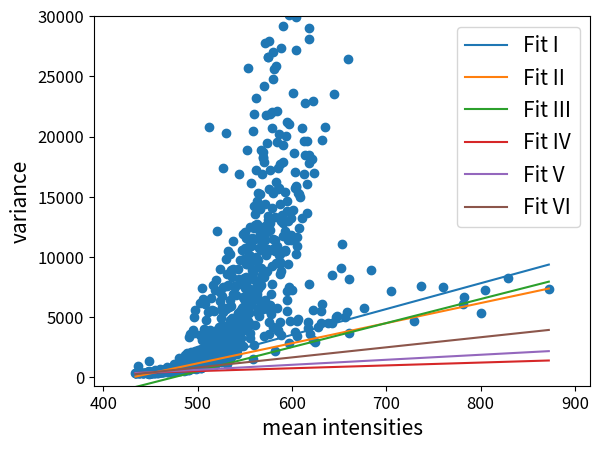

Reproduce this figure in Python. (Note: this script raises an exception after producing the figure.)
import numpy as np
import matplotlib.pyplot as plot
#tetrahigh568

y=[381.938, 340.201, 393.614, 356.578, 934.978, 355.998, 343.156, 373.328, 395.021, 387.555, 363.129, 396.477, 377.581, 373.457, 405.55, 415.528, 453.61, 354.007, 339.609, 438.27, 401.802, 377.778, 373.551, 379.101, 443.858, 444.643, 354.525, 386.172, 426.348, 396.01, 392.208, 434.377, 348.27, 449.329, 371.174, 452.524, 383.612, 476.869, 355.285, 1331.04, 407.123, 379.169, 337.242, 473.312, 452.62, 425.03, 428.934, 437.256, 387, 304.933, 482.815, 477.126, 452.897, 342.009, 401.899, 408.74, 407.797, 434.371, 385.508, 399, 372.453, 380.316, 396.552, 344.91, 461.567, 439.615, 406.912, 405.95, 386.447, 466.199, 401.289, 448.16, 457.694, 345.291, 348.654, 430.84, 455.832, 417.368, 479.868, 388.494, 458.456, 396.318, 425.476, 469.802, 380.615, 400.352, 478.788, 391.134, 427.176, 361.72, 435.909, 449.188, 334.29, 392.705, 464.486, 436.945, 485.249, 482.797, 437.588, 420.332, 381.949, 420.3, 392.959, 415.334, 595.482, 535.003, 400.547, 522.055, 411.866, 462.05, 469.875, 427.448, 548.341, 496.519, 567.014, 419.088, 419.412, 366.992, 553.08, 567.834, 365.971, 447.704, 500.814, 488.061, 430.154, 590.273, 439.532, 449.57, 679.02, 539.284, 467.12, 575.88, 417.934, 608.02, 467.96, 426.795, 519.479, 529.036, 501.936, 485.279, 463.556, 528.926, 461.069, 531.765, 577.274, 466.997, 543.893, 533.998, 461.408, 535.311, 564.907, 614.067, 512.19, 532.096, 665.985, 515.218, 526.033, 615.812, 563.736, 541.489, 517.665, 717.654, 588.537, 510.063, 477.802, 531.904, 852.089, 492.688, 441.43, 562.462, 625.718, 515.848, 509.33, 584.566, 630.591, 700.646, 538.802, 538.35, 551.782, 498.606, 504.868, 747.287, 640.619, 584.084, 645.823, 564.335, 527.91, 521.938, 538.489, 524.774, 523.662, 500.642, 600.954, 498.089, 499.258, 1128.1, 578.144, 530.432, 932.813, 551.167, 597.855, 624.866, 735.41, 609.41, 625.078, 687.979, 596.454, 741.932, 652.573, 669.257, 645.594, 792.045, 728.462, 628.066, 750.514, 781.426, 595.47, 558.018, 653.608, 1637.84, 571.09, 707.51, 1083.73, 696.38, 734.46, 660.038, 806.222, 521.899, 667.69, 779.524, 1430.51, 712.411, 836.284, 747.271, 746.141, 646.794, 712.64, 671.607, 630.758, 598.684, 712.048, 721.118, 918.958, 1204.92, 796.447, 559.27, 734.426, 1094.19, 827.851, 965.464, 1866.14, 593.501, 761.254, 762.4, 613.079, 589.39, 691.348, 978.357, 1139.67, 668.663, 869.81, 1654.17, 2019.33, 1791.3, 1704.4, 697.08, 1430.05, 609.296, 1656.78, 597.982, 3383.75, 957.607, 860.937, 1233.39, 3623.95, 1726.77, 791.119, 863.248, 792.15, 2146.21, 813.933, 1649.33, 1703.67, 1381.25, 1783.97, 743.754, 789.999, 767.847, 1790.94, 1215.11, 3968.21, 812.502, 1007.4, 5002.73, 3705.53, 868.26, 1872.57, 795.613, 742.138, 5583.84, 2205.63, 701.004, 844.602, 1043.32, 1835.98, 802.949, 1000.67, 2156.41, 881.686, 1082.92, 1301.13, 1062.72, 2304.33, 861.76, 803.338, 1971.63, 1218.13, 931.102, 932.703, 901.317, 1003.46, 6162.65, 3539.78, 1195.87, 1136.53, 2326.72, 1665.52, 743.294, 744.793, 2290.5, 1803.64, 7462.09, 891.761, 3137.22, 1236.28, 1492.56, 947.028, 6537.36, 1049.81, 1346.47, 1164.15, 1364.22, 4015.16, 1192.7, 967.366, 3104.07, 1932.32, 3111.59, 6127.18, 1447.92, 1529.88, 2512.41, 2522.04, 4730.48, 1113.51, 3454.62, 1299.98, 1268.06, 1371.99, 2947.55, 1218.7, 2308.69, 5427, 1210.46, 3437.07, 2141.79, 1001.96, 20829.4, 1376.71, 1105.16, 3931.87, 3103.24, 2984.52, 3072.71, 6589.38, 1315.9, 2104.22, 1733.18, 3424.87, 1910.12, 5631.91, 2156.83, 1095.32, 2313.27, 1150.2, 2355.73, 7672.3, 1179.76, 3768.22, 2665.29, 5543.81, 2786.98, 2140.97, 1038.82, 7232.2, 1242.7, 2632.51, 1613.97, 1688.28, 8057.05, 2691.84, 3638.93, 12164.2, 3940.93, 1889.97, 1931.85, 2341.96, 3470.51, 2593.96, 1908.13, 1964.9, 2979.9, 2243.23, 2714.26, 1357.84, 2863.39, 4182.15, 9030.8, 7114.3, 1708.07, 6323.02, 1599.98, 1468.31, 4965.27, 1271.94, 1865.91, 5854.46, 6787.45, 4342.55, 3688.7, 2148.16, 2276.18, 2073.11, 5451.14, 7471.55, 17416, 2322.82, 3832.85, 1566.41, 1637.11, 3364.19, 3971.28, 3091.85, 2735.98, 1259.07, 9839.41, 5670.03, 3269.19, 2837.37, 20310.6, 7554.17, 2398.77, 2095.58, 8624.5, 1127.26, 10473.6, 4073.59, 3323.49, 7670.94, 3843.99, 4451, 2155.43, 2685.3, 5805.44, 4292.33, 4751.53, 3293.62, 10262.9, 6402.97, 3947.34, 1680.23, 4521.07, 8930.73, 5946.88, 8363.17, 2079.73, 4933.26, 2961.07, 2325.51, 11294.8, 2749.18, 6934.4, 9006.74, 2583.3, 7603.57, 3432.1, 4201.08, 4182.22, 4009.02, 4786.86, 1947.05, 3240.28, 7505.04, 3862.61, 3529.7, 3690.61, 6825.52, 2108.31, 3517.27, 2313.15, 2569.31, 1924.4, 3111.21, 5224.38, 8991.45, 3103.15, 3432.74, 5377.89, 16859.6, 8145.12, 3619.58, 3825.02, 4861.38, 5514.39, 3392.33, 9750.28, 3457.3, 4263.45, 7718.7, 5515.91, 4463.64, 3298.92, 5687.26, 5444.93, 5394.83, 10547.1, 5778.59, 5802.8, 9751.06, 11923.8, 2640.62, 6660.02, 8289.51, 8187.79, 5614.79, 9829.34, 6488.14, 12030.3, 10741.7, 5136.56, 7400.33, 4302.43, 9402.38, 11538.8, 8374.11, 3962.95, 18842.8, 9424.3, 10718.4, 6940.19, 7988.51, 4719.45, 6573.5, 9729.8, 7384.88, 25667.5, 5940.79, 5385.96, 10145.2, 10198.1, 10867.7, 3653.76, 3304.07, 12508, 10037.3, 4410.72, 5988.29, 10945.5, 11163.9, 16131.9, 8270.04, 11555.4, 7119.25, 8950.38, 9643.96, 1542.86, 32552.2, 6458.98, 8700.26, 20456.3, 2677.01, 12377.8, 21833.8, 14200.4, 6495.73, 8112.46, 12674.1, 4316.19, 13572, 11486.8, 9960.3, 23178.1, 17204.4, 7470.8, 6909.8, 14615.1, 12705.7, 5450.73, 12640.2, 15328.2, 9163.13, 5791.96, 7349.41, 9770.64, 5076.26, 10783.3, 7842.24, 6402.65, 7604.98, 7911.09, 13955.7, 11911.9, 15238.8, 10569.8, 32331.8, 9110.99, 18903.2, 7665.94, 16893.2, 12417.5, 8503.94, 11243, 18234.5, 8635.98, 18285.4, 5649.27, 18689.4, 6179.87, 3415.77, 17897.5, 24195, 8371.44, 12174.2, 12577, 6408.86, 11441.2, 27804, 14414.4, 10136.6, 8755.56, 21781.6, 10680.7, 8834.62, 12098.5, 10701.1, 19490, 5888.91, 13051.4, 13368.9, 26646.3, 26631, 3587.85, 27927.1, 4636.35, 15617.9, 12224.8, 5987.2, 10573.7, 12793, 21844.7, 17249, 5487.99, 5301.69, 6963.39, 56056, 7718.79, 14079.8, 22024.9, 9273.82, 20730.2, 27030.4, 4183.94, 24738.5, 11481, 62696.4, 15328.1, 25617.6, 10555, 10744.4, 11398.1, 34971.6, 2186.24, 31263.2, 13300.5, 10516.8, 25829.3, 16255.7, 10706.9, 9497.51, 32357.8, 22150.5, 19547.8, 5782.37, 10906.4, 3880.7, 17394.7, 15645.2, 3907.74, 32784.2, 15764.3, 10140, 20244.6, 10215.9, 9430.22, 9574.9, 4571.81, 17709.6, 8550.27, 14386.2, 27342.6, 3530.29, 8825.85, 12955.1, 13456.3, 29165.5, 19322.7, 12795.7, 11729.9, 17873.1, 15431, 10499.8, 12194.4, 10604.2, 39569.7, 10455.7, 20055, 21233.7, 7147.53, 14674.6, 6410.49, 5538.4, 13801.9, 11421.1, 12981.9, 9423.88, 2865.65, 21025.2, 30123.8, 7493.57, 4681.58, 11837, 13206.8, 11386.6, 7268.11, 23586.2, 13861.8, 18638, 3769.49, 15741.9, 17086, 27148.1, 15788.2, 29934.1, 10267.2, 15888.4, 4676.75, 3417.45, 10934.9, 11697.7, 15287.1, 34319.9, 4831.2, 15210.2, 39319.7, 12427.3, 14946.4, 20696, 13247.2, 19611.9, 16913.4, 22763.4, 18473.2, 16089.9, 13647.1, 19615.3, 4566.67, 4094.7, 28094.1, 29002.9, 17840.9, 7783.02, 41731.9, 18503.3, 3627.99, 18094.4, 22953.7, 39897.9, 3131.17, 5617.67, 16990.2, 2977.04, 35536.2, 4168.86, 35816.1, 32318.9, 4531.24, 5535.81, 62911, 6068.04, 19723.2, 47573.2, 20821.7, 51967.9, 40101.8, 39331.5, 4547.77, 4515.99, 8462.26, 52298.7, 23514.1, 59627.8, 5053.39, 5104.3, 63231.1, 9089.7, 11053.3, 4994.56, 5410.22, 26416.2, 3712.07, 8164.26, 5729.4, 8953.82, 7137.28, 4715.37, 7577.63, 7475.05, 6129.15, 6692.21, 5343.28, 7225.3, 8257.07, 7330.08]
x=[434.165, 434.405, 434.975, 435.35, 436.835, 437.545, 437.56, 438.05, 439.17, 440.755, 441.645, 442.23, 442.405, 442.73, 445.86, 446.455, 446.495, 446.615, 446.645, 446.99, 447.055, 447.11, 447.17, 447.17, 447.18, 447.205, 447.265, 447.305, 447.39, 447.64, 447.68, 447.805, 447.86, 447.875, 447.895, 447.895, 447.91, 447.925, 448.015, 448.08, 448.13, 448.215, 448.22, 448.22, 448.255, 448.3, 448.375, 448.38, 448.4, 448.415, 448.43, 448.435, 448.45, 448.47, 448.475, 448.51, 448.555, 448.595, 448.61, 448.64, 448.665, 448.685, 448.695, 448.7, 448.73, 448.735, 448.74, 448.745, 448.77, 448.785, 448.785, 448.8, 448.81, 448.815, 448.855, 448.86, 448.91, 448.915, 448.96, 448.965, 449.12, 449.35, 449.56, 449.78, 450.005, 450.22, 450.45, 450.66, 450.88, 451.1, 451.325, 451.545, 451.765, 451.985, 452.21, 452.43, 452.645, 452.865, 453.085, 453.305, 453.525, 453.745, 453.97, 454.19, 454.41, 454.63, 454.85, 455.07, 455.29, 455.51, 455.735, 455.95, 456.17, 456.395, 456.625, 456.835, 457.055, 457.28, 457.495, 457.715, 457.935, 458.16, 458.375, 458.595, 458.825, 459.045, 459.26, 459.48, 459.7, 459.92, 460.14, 460.36, 460.58, 460.8, 461.02, 461.245, 461.465, 461.685, 461.905, 462.125, 462.345, 462.565, 462.785, 463.005, 463.225, 463.445, 463.665, 463.89, 464.11, 464.33, 464.55, 464.77, 464.99, 465.21, 465.43, 465.65, 465.87, 466.09, 466.315, 466.535, 466.755, 466.975, 467.195, 467.415, 467.635, 467.855, 468.075, 468.295, 468.515, 468.74, 468.96, 469.18, 469.4, 469.62, 469.845, 470.06, 470.28, 470.5, 470.72, 470.94, 471.165, 471.385, 471.605, 471.825, 472.045, 472.265, 472.485, 472.705, 472.925, 473.145, 473.365, 473.59, 473.81, 474.03, 474.25, 474.47, 474.69, 474.91, 475.13, 475.35, 475.57, 475.79, 476.01, 476.235, 476.455, 476.675, 476.895, 477.115, 477.335, 477.555, 477.775, 477.995, 478.22, 478.435, 478.66, 478.88, 479.1, 479.32, 479.54, 479.76, 479.98, 480.2, 480.42, 480.64, 480.86, 481.085, 481.305, 481.525, 481.745, 481.965, 482.185, 482.405, 482.625, 482.845, 483.065, 483.285, 483.51, 483.73, 483.95, 484.175, 484.39, 484.61, 484.835, 485.05, 485.27, 485.49, 485.71, 485.93, 486.155, 486.375, 486.595, 486.815, 487.035, 487.255, 487.475, 487.7, 487.915, 488.135, 488.355, 488.585, 488.8, 489.02, 489.245, 489.465, 489.68, 489.9, 490.12, 490.345, 490.56, 490.78, 491.005, 491.23, 491.445, 491.665, 491.885, 492.105, 492.325, 492.545, 492.765, 492.985, 493.205, 493.43, 493.65, 493.87, 494.09, 494.31, 494.53, 494.75, 494.975, 495.195, 495.415, 495.635, 495.85, 496.075, 496.295, 496.515, 496.74, 496.955, 497.18, 497.395, 497.615, 497.84, 498.055, 498.28, 498.5, 498.725, 498.945, 499.16, 499.38, 499.6, 499.825, 500.04, 500.265, 500.48, 500.705, 500.925, 501.145, 501.365, 501.585, 501.805, 502.035, 502.245, 502.465, 502.685, 502.91, 503.13, 503.35, 503.575, 503.795, 504.01, 504.24, 504.45, 504.67, 504.89, 505.115, 505.345, 505.55, 505.77, 505.995, 506.23, 506.435, 506.655, 506.875, 507.1, 507.315, 507.54, 507.755, 507.995, 508.195, 508.42, 508.645, 508.86, 509.08, 509.305, 509.52, 509.74, 509.97, 510.18, 510.41, 510.62, 510.845, 511.07, 511.29, 511.52, 511.725, 511.945, 512.17, 512.4, 512.605, 512.825, 513.045, 513.28, 513.49, 513.715, 513.93, 514.15, 514.38, 514.6, 514.81, 515.03, 515.26, 515.48, 515.7, 515.94, 516.14, 516.355, 516.575, 516.795, 517.015, 517.235, 517.46, 517.68, 517.895, 518.125, 518.345, 518.56, 518.79, 519.02, 519.265, 519.445, 519.68, 519.885, 520.1, 520.325, 520.555, 520.845, 520.985, 521.21, 521.44, 521.665, 521.87, 522.085, 522.31, 522.525, 522.8, 522.97, 523.195, 523.41, 523.65, 523.86, 524.075, 524.295, 524.515, 524.73, 524.95, 525.215, 525.41, 525.625, 525.845, 526.055, 526.285, 526.495, 526.725, 526.935, 527.185, 527.38, 527.625, 527.865, 528.05, 528.265, 528.5, 528.71, 528.98, 529.14, 529.39, 529.595, 529.805, 530.035, 530.24, 530.475, 530.685, 530.93, 531.14, 531.355, 531.57, 531.785, 532.005, 532.225, 532.455, 532.67, 532.885, 533.12, 533.33, 533.55, 533.77, 534.06, 534.23, 534.43, 534.655, 534.92, 535.12, 535.31, 535.55, 535.76, 535.995, 536.205, 536.42, 536.705, 536.89, 537.135, 537.32, 537.53, 537.74, 537.97, 538.18, 538.46, 538.63, 538.88, 539.075, 539.28, 539.505, 539.725, 539.96, 540.21, 540.405, 540.605, 540.845, 541.045, 541.285, 541.495, 541.73, 541.93, 542.145, 542.365, 542.595, 542.805, 543.035, 543.25, 543.505, 543.745, 543.96, 544.13, 544.36, 544.58, 544.795, 545.035, 545.245, 545.49, 545.725, 545.895, 546.145, 546.335, 546.605, 546.835, 547.005, 547.235, 547.45, 547.655, 547.89, 548.1, 548.355, 548.55, 548.775, 549.02, 549.235, 549.43, 549.66, 549.865, 550.085, 550.325, 550.525, 550.78, 551.06, 551.195, 551.415, 551.64, 551.855, 552.095, 552.3, 552.505, 552.75, 552.955, 553.195, 553.41, 553.625, 553.845, 554.09, 554.37, 554.49, 554.715, 554.955, 555.25, 555.535, 555.665, 555.825, 556.035, 556.255, 556.505, 556.695, 556.935, 557.205, 557.355, 557.635, 557.85, 558.04, 558.25, 558.47, 558.79, 559.005, 559.12, 559.36, 559.57, 559.815, 560.035, 560.22, 560.455, 560.715, 560.945, 561.135, 561.34, 561.55, 561.81, 562.015, 562.295, 562.465, 562.74, 562.87, 563.29, 563.385, 563.71, 563.81, 564.015, 564.27, 564.45, 564.65, 564.965, 565.19, 565.34, 565.7, 565.77, 565.955, 566.33, 566.405, 566.81, 566.845, 567.06, 567.29, 567.575, 567.825, 568.03, 568.335, 568.445, 568.9, 569.13, 569.225, 569.365, 569.52, 569.76, 569.935, 570.53, 570.585, 570.8, 570.92, 571.085, 571.375, 571.47, 571.73, 571.92, 572.555, 572.855, 572.98, 573.275, 573.495, 573.58, 573.62, 573.77, 574.035, 574.25, 574.605, 574.76, 575.145, 575.485, 575.78, 575.81, 575.93, 576.225, 576.395, 576.585, 576.625, 577.08, 577.19, 577.26, 577.755, 577.945, 578.035, 578.525, 578.97, 579.005, 579.185, 579.245, 579.52, 579.565, 579.65, 579.855, 580.235, 580.3, 580.825, 580.975, 580.975, 581.58, 581.755, 581.86, 582.015, 582.085, 582.5, 582.6, 583.095, 583.16, 583.19, 583.415, 583.77, 583.86, 584.075, 584.305, 584.83, 584.885, 585.02, 585.275, 585.875, 586.425, 586.49, 586.615, 586.935, 586.995, 587.27, 587.325, 587.545, 587.58, 587.85, 588.02, 588.4, 588.775, 588.795, 589.19, 590.375, 590.42, 590.525, 590.78, 590.925, 592.23, 592.635, 592.67, 592.815, 593.09, 593.17, 594.025, 594.42, 594.665, 594.915, 594.98, 595.02, 595.04, 595.565, 595.995, 596.005, 596.5, 596.605, 596.755, 597.385, 598.32, 599.075, 599.155, 599.53, 599.835, 601.065, 601.37, 601.75, 602.8, 603.36, 603.45, 603.815, 603.995, 604.01, 604.315, 604.505, 605.04, 605.215, 605.235, 605.59, 606.015, 606.35, 606.605, 607.125, 607.79, 607.85, 608.83, 610.475, 611.025, 612.52, 612.545, 613.755, 614.3, 615.66, 616.105, 616.485, 616.755, 616.775, 617.665, 618.115, 618.33, 618.41, 618.41, 618.46, 619.075, 620.795, 621.93, 622.09, 622.68, 622.775, 623.465, 624.435, 624.905, 627.235, 628.805, 629.715, 630.64, 631.16, 631.255, 631.55, 631.94, 633.14, 635.15, 636.085, 637.405, 637.425, 638.405, 642.35, 642.52, 644.2, 644.245, 644.27, 647.02, 647.82, 647.835, 652.06, 653.53, 656.555, 658.235, 659.12, 660.1, 660.1, 676.095, 683.78, 705.285, 729.5, 737.325, 760.39, 781.25, 782.595, 800.685, 804.145, 829.43, 872.3]

plot.scatter(x,y)
x1 = np.linspace(np.min(x), np.max(x))
y1 = 21.4335 * x1 + -9331.27#(Covariance minimization)
y2 = 16.6857 * x1 + -7178.47#(Weighted fit of lowes 10 points, half of the set used for each run)
y3 = 19.9654 * x1 + -9468.54#(lowest points from each interval, linear fit over random number of points between 5 and 10)
y4 = 2.36989 * x1 + -667.451#(real RANSAC)
y5 = 4.1651 * x1 + -1455.98#(real RANSAC with weighted fit instead of linear fit)
y6 = 8.37265 * x1+ -3366.44#(linear fit of 8 randomly selected points)



plot.plot(x1,y1,label='Fit I')
plot.plot(x1,y2, label = 'Fit II')
plot.plot(x1,y3, label='Fit III')
plot.plot(x1, y4, label = 'Fit IV')
plot.plot(x1, y5, label = 'Fit V')
plot.plot(x1, y6, label = 'Fit VI')

plot.legend()
plot.xlabel("mean intensities", fontsize=15)
plot.ylabel("variance", fontsize=15)
plot.tick_params(axis='both', labelsize=12)
plot.legend(loc = 0, prop={'size':15})
dx = np.max(x)-np.min(x)
plot.axis([np.min(x)-0.1*dx, np.max(x)+0.1*dx, np.min(y)-1000, 30000])
plot.savefig('/home/<user>/MasterArbeit/pictures/geradenplots/110215hela.png', dpi=300)